12-way image classification set "pics" from GitHub (jgmeyerucsd/drug-class); label vocabulary: anti-infective, anti-inflammatory, antineoplastic, cardio, cns, dermatologic, gastrointestinal, hematologic, lipid regulating, reproductive control, respiratory system, urological.

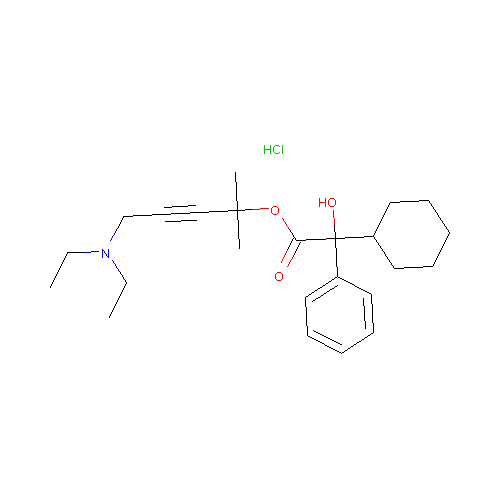
Label: cardio

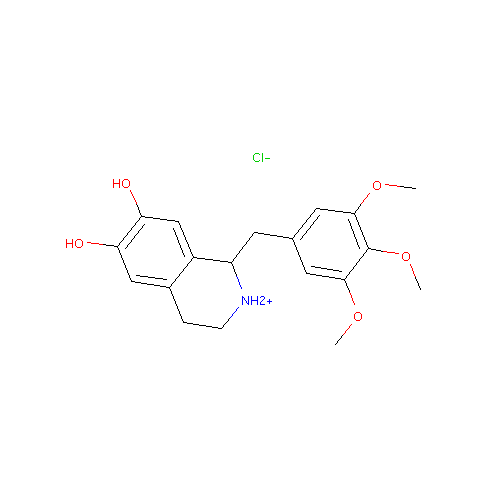
Label: respiratory system

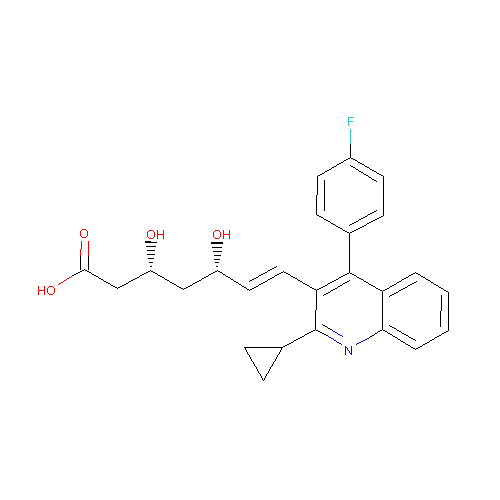
Label: lipid regulating

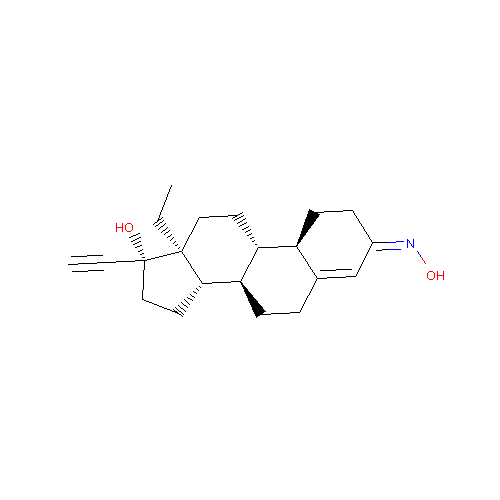
Label: reproductive control

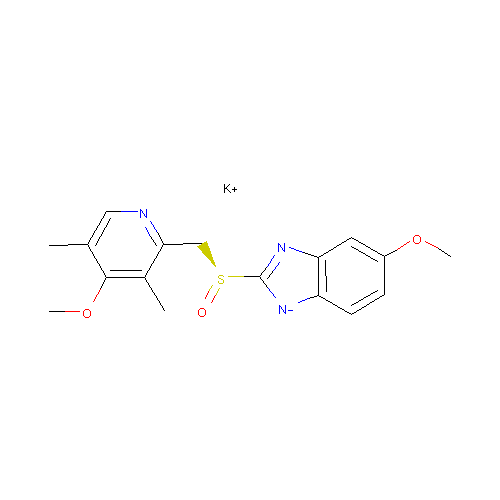
Label: gastrointestinal
